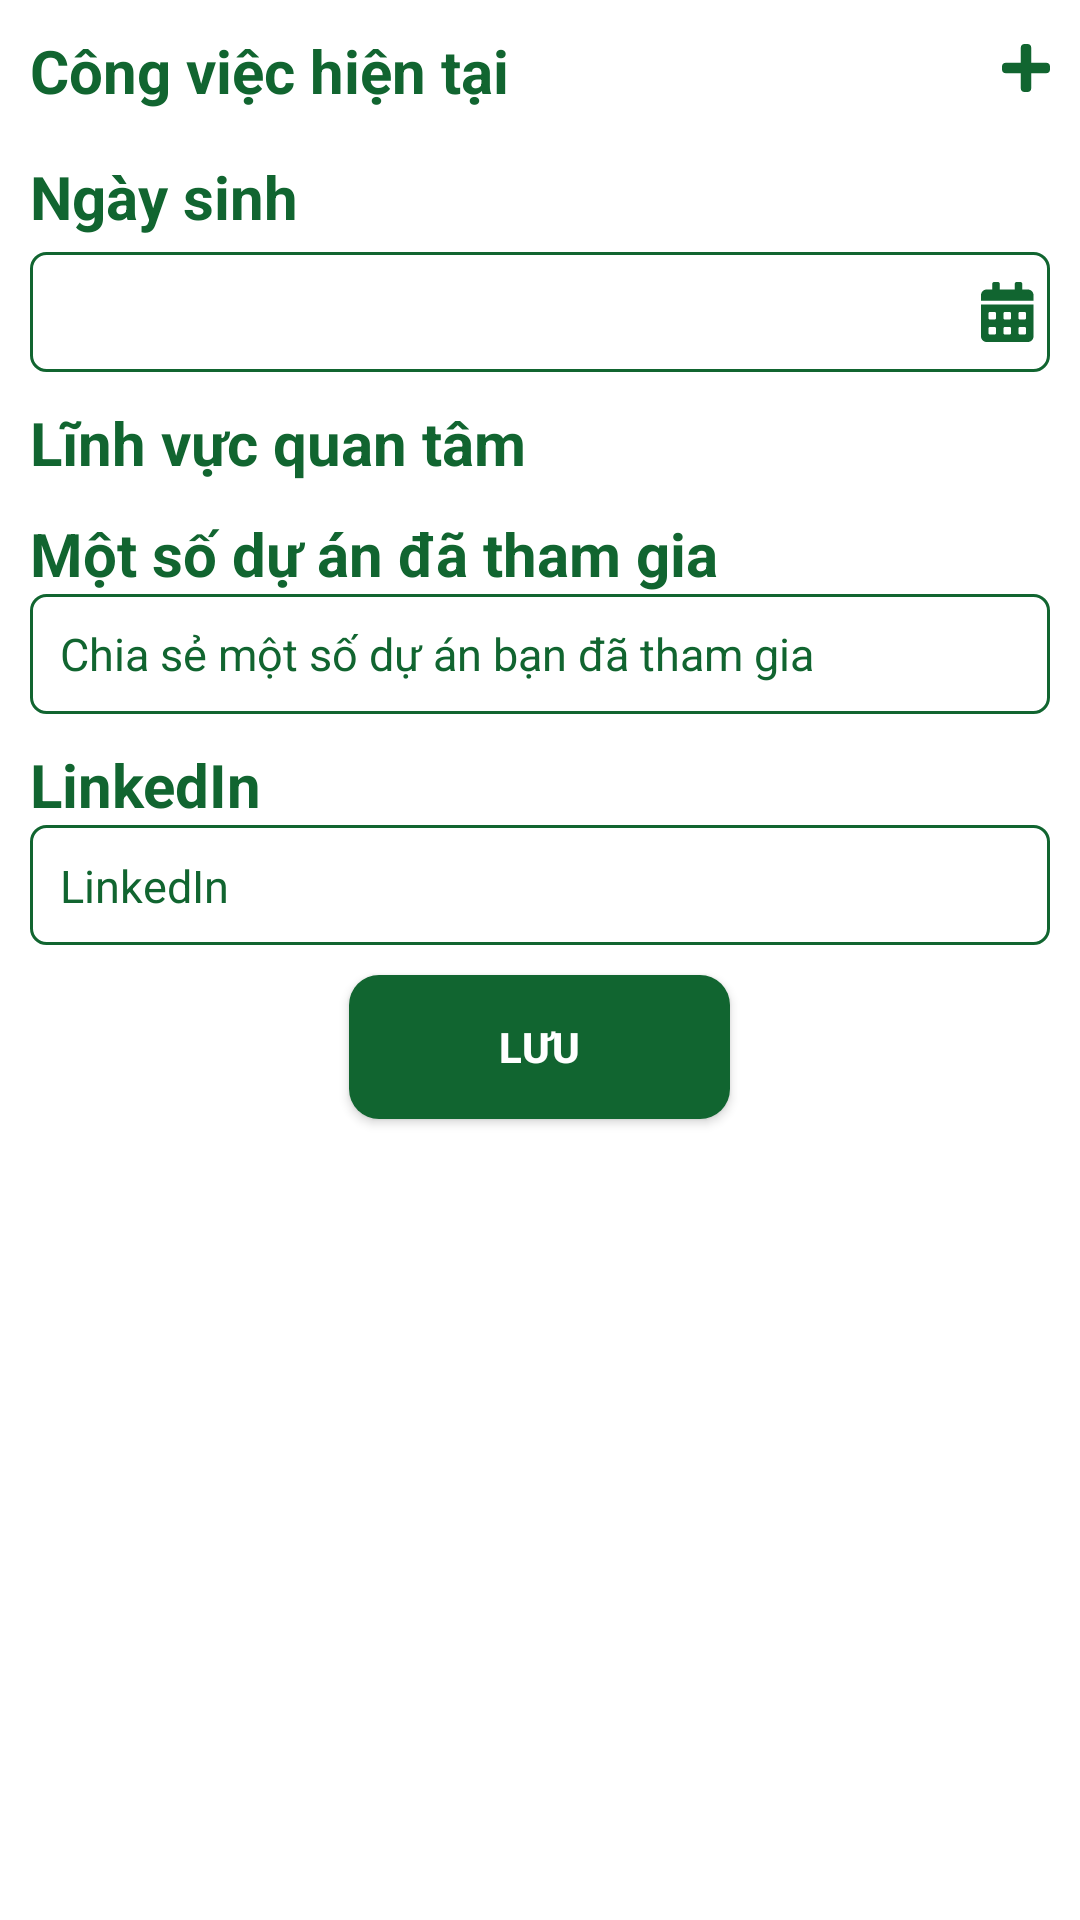

Produce the Android XML layout that renders to this screen, including the resource entries it uses.
<!-- AndroidManifest.xml: application theme Theme.Upgreen -->
<!-- res/layout/fragment_pick_start_up.xml -->
<?xml version="1.0" encoding="utf-8"?>
<ScrollView xmlns:android="http://schemas.android.com/apk/res/android"
    android:layout_width="match_parent"
    android:layout_height="match_parent">

    <LinearLayout
        android:layout_width="match_parent"
        android:layout_height="match_parent"
        android:layout_marginHorizontal="10dp"
        android:layout_marginTop="10dp"
        android:orientation="vertical">

        <LinearLayout
            android:id="@+id/llAddJob"
            android:layout_width="match_parent"
            android:layout_height="wrap_content"
            android:orientation="vertical">

            <LinearLayout
                android:layout_width="match_parent"
                android:layout_height="wrap_content"
                android:orientation="horizontal">

                <TextView
                    android:id="@+id/tvJobs"
                    android:layout_width="0dp"
                    android:layout_height="wrap_content"
                    android:layout_gravity="start"
                    android:layout_weight="1"
                    android:text="Công việc hiện tại"
                    android:textColor="@color/deep_green"
                    android:textSize="@dimen/title"
                    android:textStyle="bold" />

                <ImageButton
                    android:id="@+id/ibAdd"
                    android:layout_width="wrap_content"
                    android:layout_height="25dp"
                    android:layout_gravity="right"
                    android:background="@null"
                    android:src="@drawable/icon_add" />
            </LinearLayout>

            <androidx.recyclerview.widget.RecyclerView
                android:id="@+id/rvJobs"
                android:layout_width="match_parent"
                android:layout_height="wrap_content"
                android:layout_marginTop="5dp" />
        </LinearLayout>

        <TextView
            android:id="@+id/tvBirthday1"
            android:layout_width="match_parent"
            android:layout_height="wrap_content"
            android:text="Ngày sinh"
            android:textColor="@color/deep_green"
            android:textSize="@dimen/title"
            android:textStyle="bold"
            android:layout_marginTop="10dp" />

        <TextView
            android:id="@+id/tvBirthday"
            android:layout_width="match_parent"
            android:layout_height="40dp"
            android:layout_marginTop="5dp"
            android:paddingVertical="10dp"
            android:drawableEnd="@drawable/icon_calendar"
            android:paddingEnd="5dp"
            android:paddingStart="5dp"
            android:textSize="@dimen/content"
            android:background="@drawable/custom_text_view"
            android:textColor="@color/deep_green" />

        <TextView
            android:id="@+id/tvCaredFields"
            android:layout_width="match_parent"
            android:layout_height="wrap_content"
            android:text="Lĩnh vực quan tâm"
            android:textColor="@color/deep_green"
            android:textSize="@dimen/title"
            android:textStyle="bold"
            android:layout_marginTop="10dp" />

        <androidx.recyclerview.widget.RecyclerView
            android:id="@+id/rvCaredFields"
            android:layout_width="match_parent"
            android:layout_height="wrap_content" />

        <TextView
            android:id="@+id/tvTakingPartInSomeProjects"
            android:layout_width="match_parent"
            android:layout_height="wrap_content"
            android:text="Một số dự án đã tham gia"
            android:textColor="@color/deep_green"
            android:textSize="@dimen/title"
            android:textStyle="bold"
            android:layout_marginTop="10dp" />

        <EditText
            android:id="@+id/etTakingPartInSomeProjects"
            android:layout_width="match_parent"
            android:layout_height="40dp"
            android:background="@drawable/custom_text_view"
            android:padding="10dp"
            android:hint="Chia sẻ một số dự án bạn đã tham gia"
            android:textSize="@dimen/content"
            android:textColor="@color/deep_green"
            android:textColorHint="@color/deep_green" />


        <TextView
            android:id="@+id/tvLinkedInLink"
            android:layout_width="match_parent"
            android:layout_height="wrap_content"
            android:text="LinkedIn"
            android:textColor="@color/deep_green"
            android:textSize="@dimen/title"
            android:textStyle="bold"
            android:layout_marginTop="10dp" />
        <LinearLayout
            android:layout_width="match_parent"
            android:layout_height="wrap_content"
            android:orientation="horizontal"
            android:background="@drawable/custom_text_view"
            >
            <TextView
                android:layout_width="0dp"
                android:layout_height="match_parent"
                android:layout_weight="1"
                android:textSize="@dimen/content"
                android:text="LinkedIn"
                android:gravity="center|start"
                android:paddingStart="10dp"
                android:textColor="@color/deep_green"
                android:paddingVertical="10dp"
                />
            <ImageView
                android:layout_width="40dp"
                android:layout_height="40dp"
                android:src="@drawable/icon_linkedin"
                android:background="@drawable/custom_linkedin_background"
                android:padding="7dp"
                />
        </LinearLayout>
        <androidx.appcompat.widget.AppCompatButton
            android:id="@+id/bSave"
            android:layout_width="wrap_content"
            android:layout_height="wrap_content"
            android:layout_marginHorizontal="30dp"
            android:paddingHorizontal="50dp"
            android:paddingVertical="10dp"
            android:layout_gravity="center"
            android:text="Lưu"
            android:textStyle="bold"
            android:textColor="@color/white"
            android:layout_marginTop="10dp"
            android:background="@drawable/custom_sign_button"
            android:backgroundTint="@color/deep_green"
            android:layout_marginBottom="10dp"
            />
    </LinearLayout>

</ScrollView>
<!-- resources referenced by this layout -->
<resources>
  <color name="deep_green">#116530</color>
  <color name="white">#FFFFFFFF</color>
  <dimen name="content">15sp</dimen>
  <dimen name="title">20sp</dimen>
  <!-- drawable custom_sign_button (drawable) -->
  <?xml version="1.0" encoding="utf-8"?>
  <shape xmlns:android="http://schemas.android.com/apk/res/android"
      android:shape="rectangle"
      >
  <solid android:color="@color/deep_green"/>
      <corners android:radius="10dp"/>
  </shape>
  <!-- drawable custom_text_view (drawable) -->
  <?xml version="1.0" encoding="utf-8"?>
  <shape xmlns:android="http://schemas.android.com/apk/res/android"
      android:shape="rectangle">
      <stroke
          android:width="1dp"
          android:color="@color/deep_green" />
      <corners android:radius="5dp" />
  </shape>
  <!-- drawable icon_add (drawable) -->
  <vector xmlns:android="http://schemas.android.com/apk/res/android"
      android:width="16dp"
      android:height="16dp"
      android:viewportWidth="16"
      android:viewportHeight="16">
    <path
        android:pathData="M14.857,6.286H9.714V1.143C9.714,0.512 9.203,0 8.571,0H7.429C6.798,0 6.286,0.512 6.286,1.143V6.286H1.143C0.512,6.286 0,6.798 0,7.429V8.571C0,9.203 0.512,9.714 1.143,9.714H6.286V14.857C6.286,15.488 6.798,16 7.429,16H8.571C9.203,16 9.714,15.488 9.714,14.857V9.714H14.857C15.488,9.714 16,9.203 16,8.571V7.429C16,6.798 15.488,6.286 14.857,6.286Z"
        android:fillColor="#116530"/>
  </vector>
  <!-- drawable icon_linkedin (drawable) -->
  <vector android:height="17dp" android:viewportHeight="20"
      android:viewportWidth="20" android:width="17dp" xmlns:android="http://schemas.android.com/apk/res/android">
      <path android:fillColor="#ffffff" android:pathData="M18.571,0H1.424C0.638,0 0,0.647 0,1.442V18.558C0,19.353 0.638,20 1.424,20H18.571C19.357,20 20,19.353 20,18.558V1.442C20,0.647 19.357,0 18.571,0ZM6.045,17.143H3.08V7.598H6.049V17.143H6.045ZM4.563,6.295C3.612,6.295 2.844,5.522 2.844,4.576C2.844,3.629 3.612,2.857 4.563,2.857C5.509,2.857 6.281,3.629 6.281,4.576C6.281,5.527 5.513,6.295 4.563,6.295ZM17.156,17.143H14.192V12.5C14.192,11.393 14.17,9.969 12.652,9.969C11.107,9.969 10.87,11.174 10.87,12.42V17.143H7.906V7.598H10.75V8.902H10.79C11.188,8.152 12.156,7.362 13.598,7.362C16.598,7.362 17.156,9.339 17.156,11.911V17.143Z"/>
  </vector>
  <style name="Theme.Upgreen" parent="Theme.MaterialComponents.DayNight.NoActionBar">
          
          <item name="colorPrimary">@color/purple_500</item>
          <item name="colorPrimaryVariant">@color/purple_700</item>
          <item name="colorOnPrimary">@color/white</item>
          
          <item name="colorSecondary">@color/teal_200</item>
          <item name="colorSecondaryVariant">@color/teal_700</item>
          <item name="colorOnSecondary">@color/black</item>
          
          <item name="android:statusBarColor" tools:targetApi="l">?attr/colorPrimaryVariant</item>
          
      </style>
  <color name="purple_500">#FF6200EE</color>
  <color name="purple_700">#FF3700B3</color>
  <color name="teal_200">#FF03DAC5</color>
  <color name="teal_700">#FF018786</color>
  <color name="black">#FF000000</color>
</resources>
